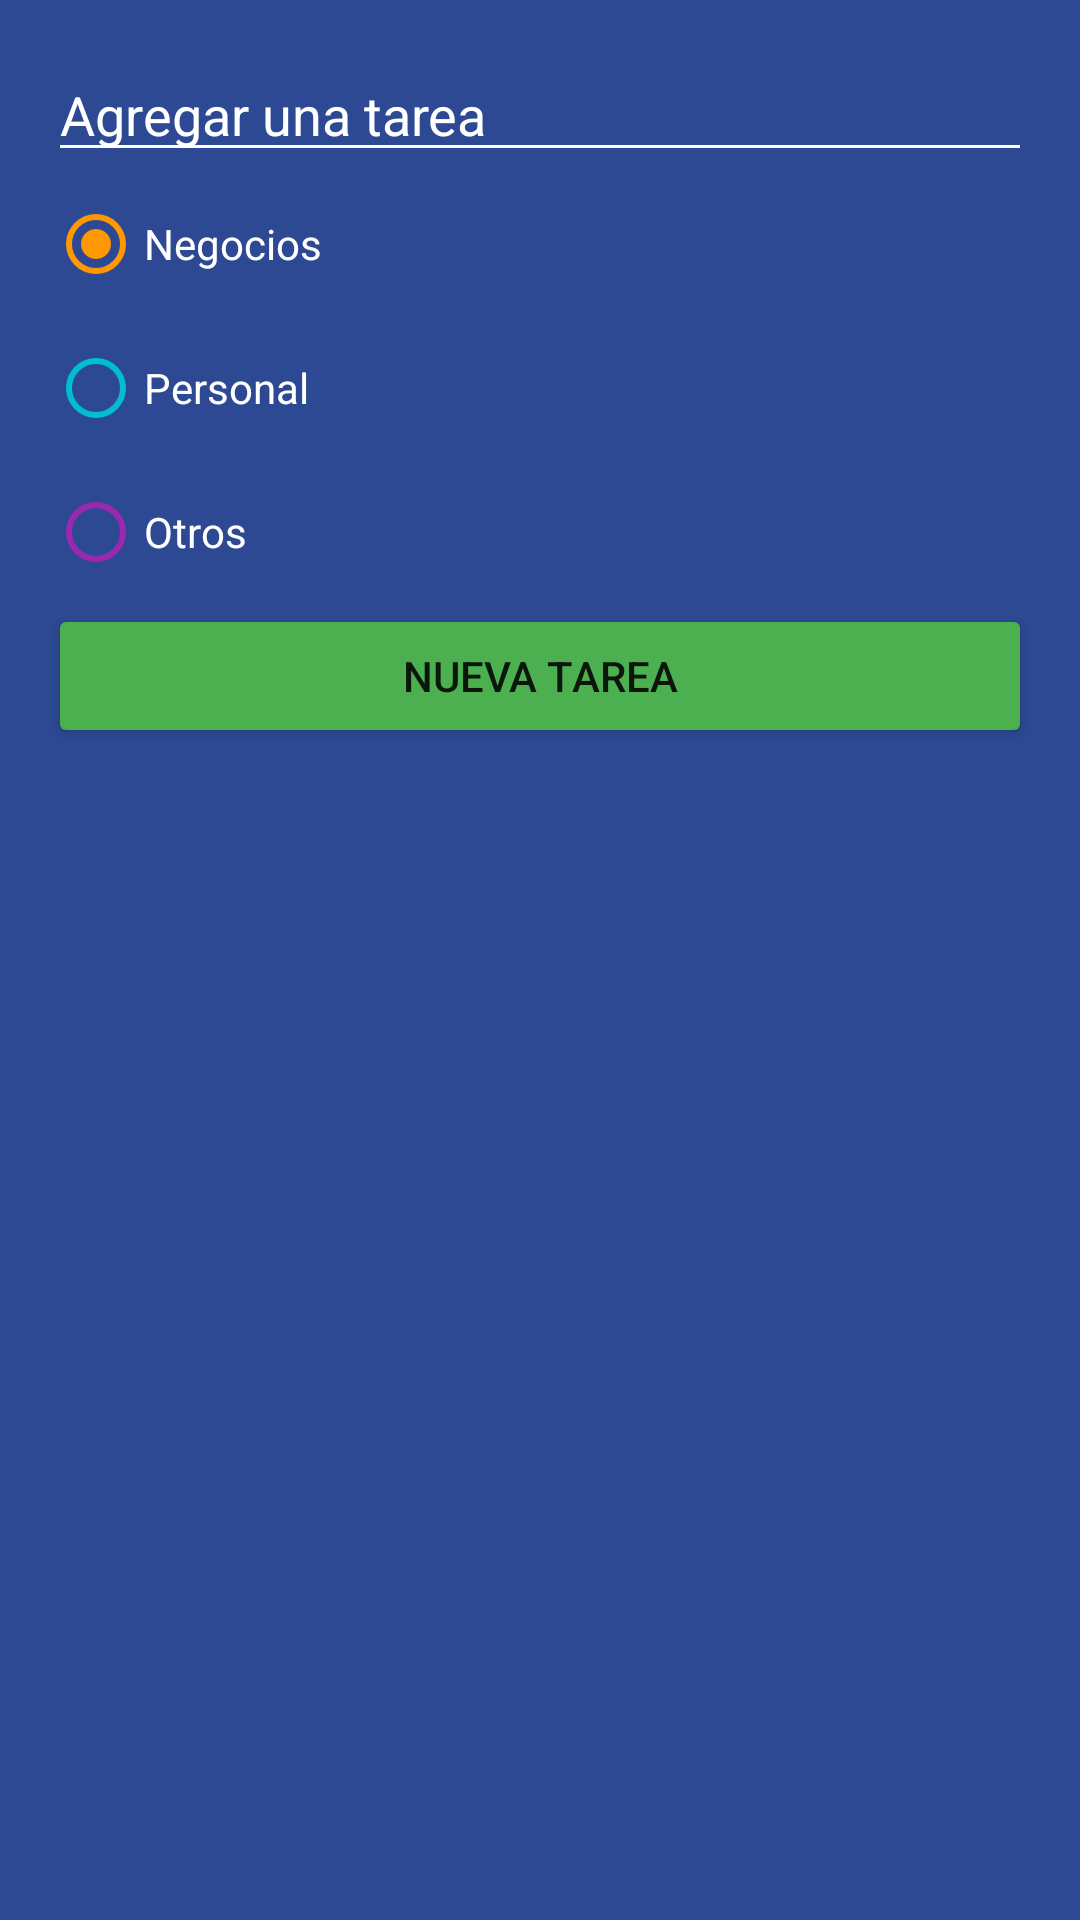

The Android layout XML behind this screen, and the referenced resources:
<!-- AndroidManifest.xml: application theme Theme.App_ToDo -->
<!-- res/layout/dialog_task.xml -->
<?xml version="1.0" encoding="utf-8"?>
<LinearLayout xmlns:android="http://schemas.android.com/apk/res/android"
    android:layout_width="250dp"
    android:layout_height="wrap_content"
    android:background="@color/todo_background_todo_app"
    android:orientation="vertical"
    android:padding="16dp">

    <EditText
        android:id="@+id/etTask"
        android:layout_width="match_parent"
        android:layout_height="wrap_content"
        android:backgroundTint="@color/white"
        android:hint="@string/todo_dialog_add_task"
        android:textColor="@color/white"
        android:textColorHint="@color/white" />

    <RadioGroup
        android:id="@+id/rgCategories"
        android:layout_width="match_parent"
        android:layout_height="wrap_content">

        <RadioButton
            android:id="@+id/rbBusiness"
            android:layout_width="match_parent"
            android:layout_height="wrap_content"
            android:buttonTint="@color/todo_business_category"
            android:checked="true"
            android:text="@string/todo_dialog_category_business"
            android:textColor="@color/white" />

        <RadioButton
            android:id="@+id/rbPersonal"
            android:layout_width="match_parent"
            android:layout_height="wrap_content"
            android:buttonTint="@color/todo_personal_category"
            android:text="@string/todo_dialog_category_personal"
            android:textColor="@color/white" />

        <RadioButton
            android:id="@+id/rbOther"
            android:layout_width="match_parent"
            android:layout_height="wrap_content"
            android:buttonTint="@color/todo_other_category"
            android:text="@string/todo_dialog_category_other"
            android:textColor="@color/white" />
    </RadioGroup>

    <Button
        android:id="@+id/btnAddTask"
        android:layout_width="match_parent"
        android:layout_height="wrap_content"
        android:backgroundTint="@color/todo_accent"
        android:text="@string/todo_dialog_add_task_button" />

</LinearLayout>
<!-- resources referenced by this layout -->
<resources>
  <color name="todo_accent">#4CAF50</color>
  <color name="todo_background_todo_app">#FF2D4993</color>
  <color name="todo_business_category">#FF9800</color>
  <color name="todo_other_category">#9C27B0</color>
  <color name="todo_personal_category">#00BCD4</color>
  <color name="white">#FFFFFFFF</color>
  <string name="todo_dialog_add_task">Agregar una tarea</string>
  <string name="todo_dialog_add_task_button">Nueva tarea</string>
  <string name="todo_dialog_category_business">Negocios</string>
  <string name="todo_dialog_category_other">Otros</string>
  <string name="todo_dialog_category_personal">Personal</string>
  <style name="Theme.App_ToDo" parent="Theme.MaterialComponents.DayNight.NoActionBar">
          
          <item name="colorPrimary">@color/purple_500</item>
          <item name="colorPrimaryVariant">@color/purple_700</item>
          <item name="colorOnPrimary">@color/white</item>
          
          <item name="colorSecondary">@color/teal_200</item>
          <item name="colorSecondaryVariant">@color/teal_700</item>
          <item name="colorOnSecondary">@color/black</item>
          
          <item name="android:statusBarColor">@color/todo_background_todo_app</item>
          
      </style>
  <color name="purple_500">#FF6200EE</color>
  <color name="purple_700">#FF3700B3</color>
  <color name="teal_200">#FF03DAC5</color>
  <color name="teal_700">#FF018786</color>
  <color name="black">#FF000000</color>
</resources>
